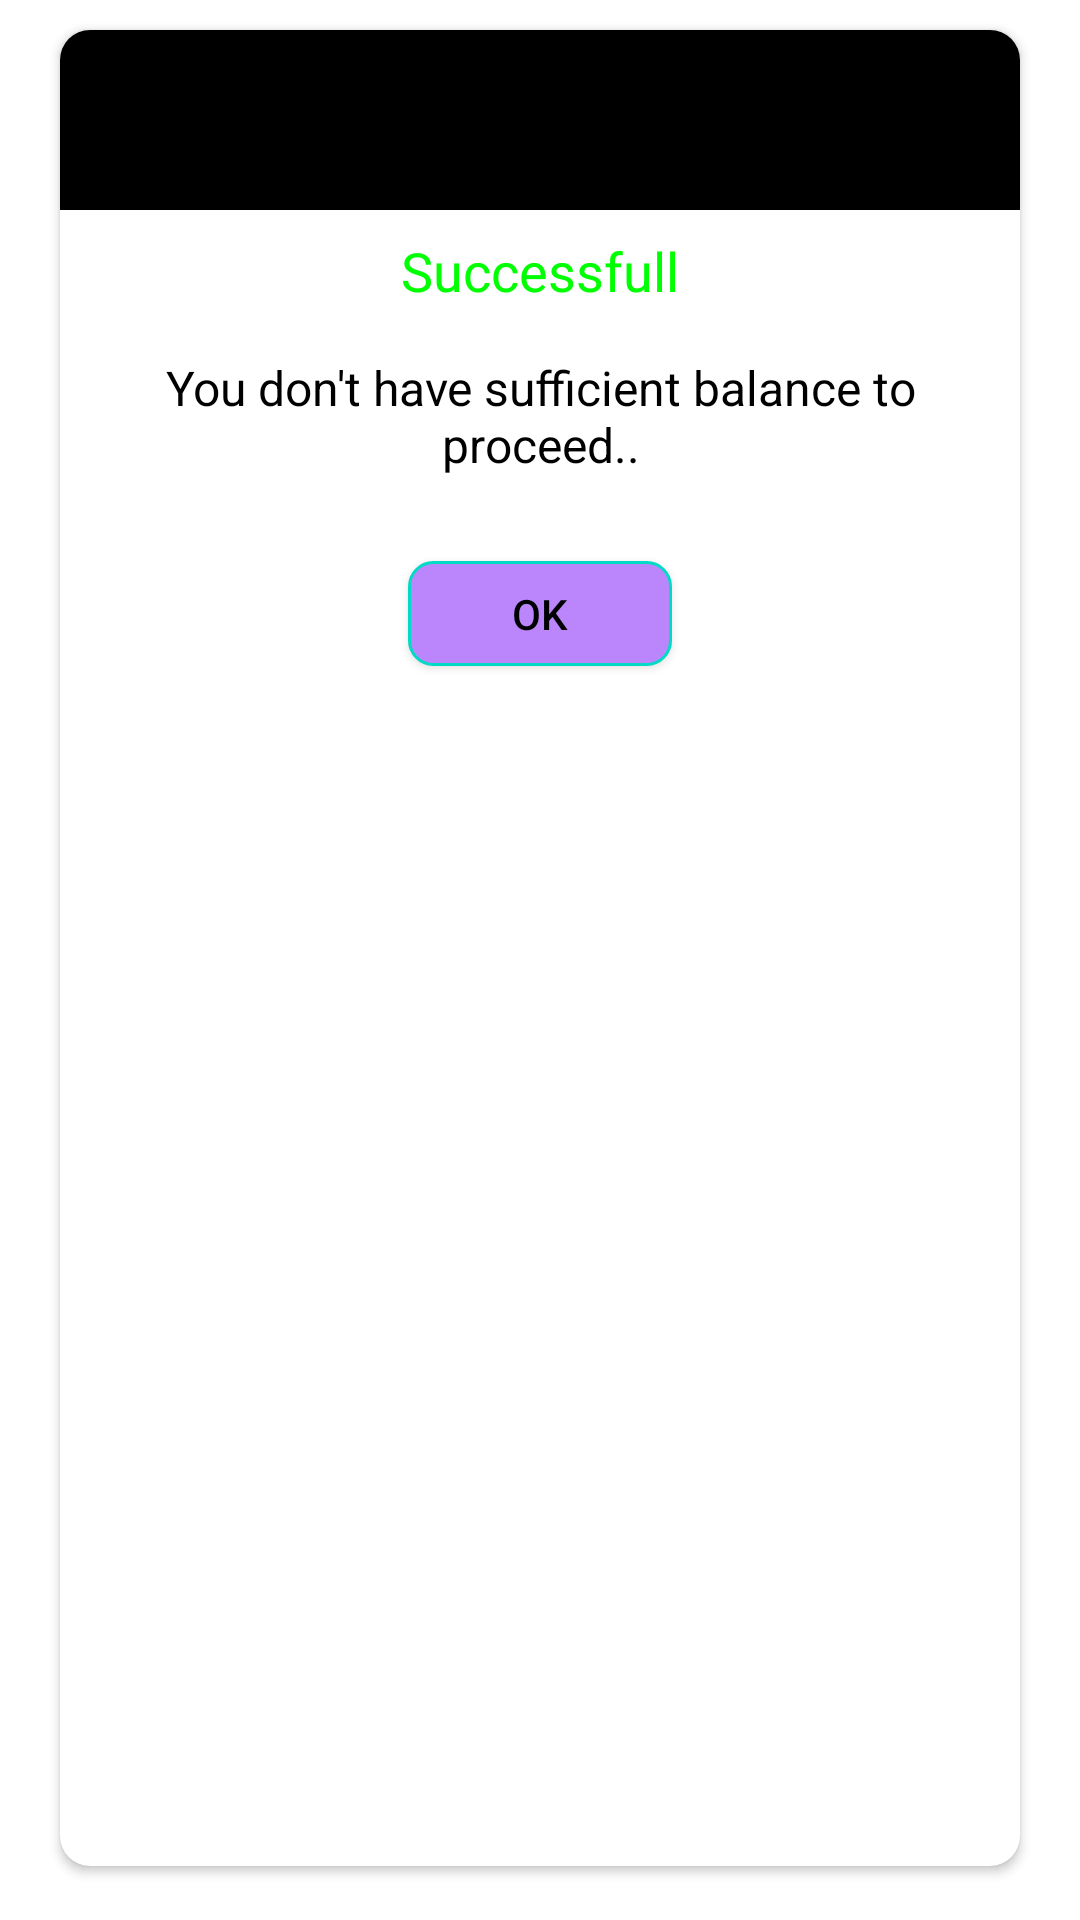

Reconstruct the res/layout file that produces this screen, plus the resources it refers to.
<!-- AndroidManifest.xml: application theme Theme.SpaManagement -->
<!-- res/layout/dialog_success.xml -->
<?xml version="1.0" encoding="utf-8"?>
<LinearLayout xmlns:android="http://schemas.android.com/apk/res/android"
    android:layout_width="match_parent"
    android:layout_height="wrap_content"
    xmlns:app="http://schemas.android.com/apk/res-auto">

    <androidx.cardview.widget.CardView
        android:layout_width="match_parent"
        android:layout_height="match_parent"
        android:layout_marginTop="10dp"
        android:layout_marginStart="20dp"
        android:layout_marginEnd="20dp"
        android:layout_marginBottom="18dp"
        app:cardCornerRadius="10dp">

        <LinearLayout
            android:layout_width="match_parent"
            android:layout_height="match_parent"
            android:orientation="vertical">

            <LinearLayout
                android:layout_width="match_parent"
                android:layout_height="60dp"
                android:background="#000"
                android:gravity="center">

                <ImageView
                    android:layout_width="38dp"
                    android:layout_height="38dp"
                    android:scaleType="fitXY"
                    android:src="@drawable/ic_success"/>

            </LinearLayout>

            <LinearLayout
                android:layout_width="match_parent"
                android:layout_height="wrap_content"
                android:gravity="center">

                <androidx.appcompat.widget.AppCompatTextView
                    android:layout_width="wrap_content"
                    android:layout_height="wrap_content"
                    android:textSize="18sp"
                    android:textColor="#00ff00"
                    android:layout_marginTop="8dp"
                    android:layout_marginBottom="8dp"
                    android:text="Successfull"/>

            </LinearLayout>

            <LinearLayout
                android:layout_width="match_parent"
                android:layout_height="wrap_content"
                android:gravity="center">

                <androidx.appcompat.widget.AppCompatTextView
                    android:id="@+id/tv_message"
                    android:layout_width="wrap_content"
                    android:layout_height="wrap_content"
                    android:textSize="16sp"
                    android:textColor="#000"
                    android:layout_marginTop="8dp"
                    android:layout_marginBottom="8dp"
                    android:layout_marginStart="12dp"
                    android:layout_marginEnd="12dp"
                    android:gravity="center"
                    android:text="You don't have sufficient balance to proceed.."/>

            </LinearLayout>

            <LinearLayout
                android:layout_width="match_parent"
                android:layout_height="wrap_content"
                android:gravity="center">

                <androidx.appcompat.widget.AppCompatButton
                    android:id="@+id/buttonOk"
                    android:layout_width="wrap_content"
                    android:layout_height="35dp"
                    android:textColor="#000"
                    android:text="ok"
                    android:layout_margin="20dp"
                    android:background="@drawable/shape_small_round_white_black_border"/>

            </LinearLayout>

        </LinearLayout>

    </androidx.cardview.widget.CardView>

</LinearLayout>
<!-- resources referenced by this layout -->
<resources>
  <!-- drawable shape_small_round_white_black_border (drawable) -->
  <?xml version="1.0" encoding="utf-8"?>
  <shape xmlns:android="http://schemas.android.com/apk/res/android"
      android:shape="rectangle" android:padding="10dp">
  
      <solid android:color="@color/purple_200"/>
  
      <stroke android:width="1dp"
          android:color="@color/teal_200" />
  
      <corners
          android:bottomRightRadius="8dp"
          android:bottomLeftRadius="8dp"
          android:topLeftRadius="8dp"
          android:topRightRadius="8dp"/>
  </shape>
  <style name="Theme.SpaManagement" parent="Theme.MaterialComponents.Light.NoActionBar">
          
          <item name="colorPrimary">@color/purple_500</item>
          <item name="colorPrimaryVariant">@color/purple_700</item>
          <item name="colorOnPrimary">@color/white</item>
          
          <item name="colorSecondary">@color/teal_200</item>
          <item name="colorSecondaryVariant">@color/teal_700</item>
          <item name="colorOnSecondary">@color/black</item>
          
          
          <item name="android:statusBarColor" tools:targetApi="l">@color/color_accent</item>
          
          <item name="android:navigationBarColor">@color/color_primary</item>
  
          <item name="android:windowDisablePreview">true</item>
  
          
          <item name="android:forceDarkAllowed" tools:targetApi="q">false</item>
  
      </style>
  <color name="purple_200">#FFBB86FC</color>
  <color name="teal_200">#FF03DAC5</color>
  <color name="purple_500">#FF6200EE</color>
  <color name="purple_700">#FF3700B3</color>
  <color name="white">#FEFEFE</color>
  <color name="teal_700">#FF018786</color>
  <color name="black">#FF000000</color>
  <color name="color_accent">#EEE4E2</color>
  <color name="color_primary">@color/tomato_orange</color>
  <color name="tomato_orange">#FF6347</color>
</resources>
